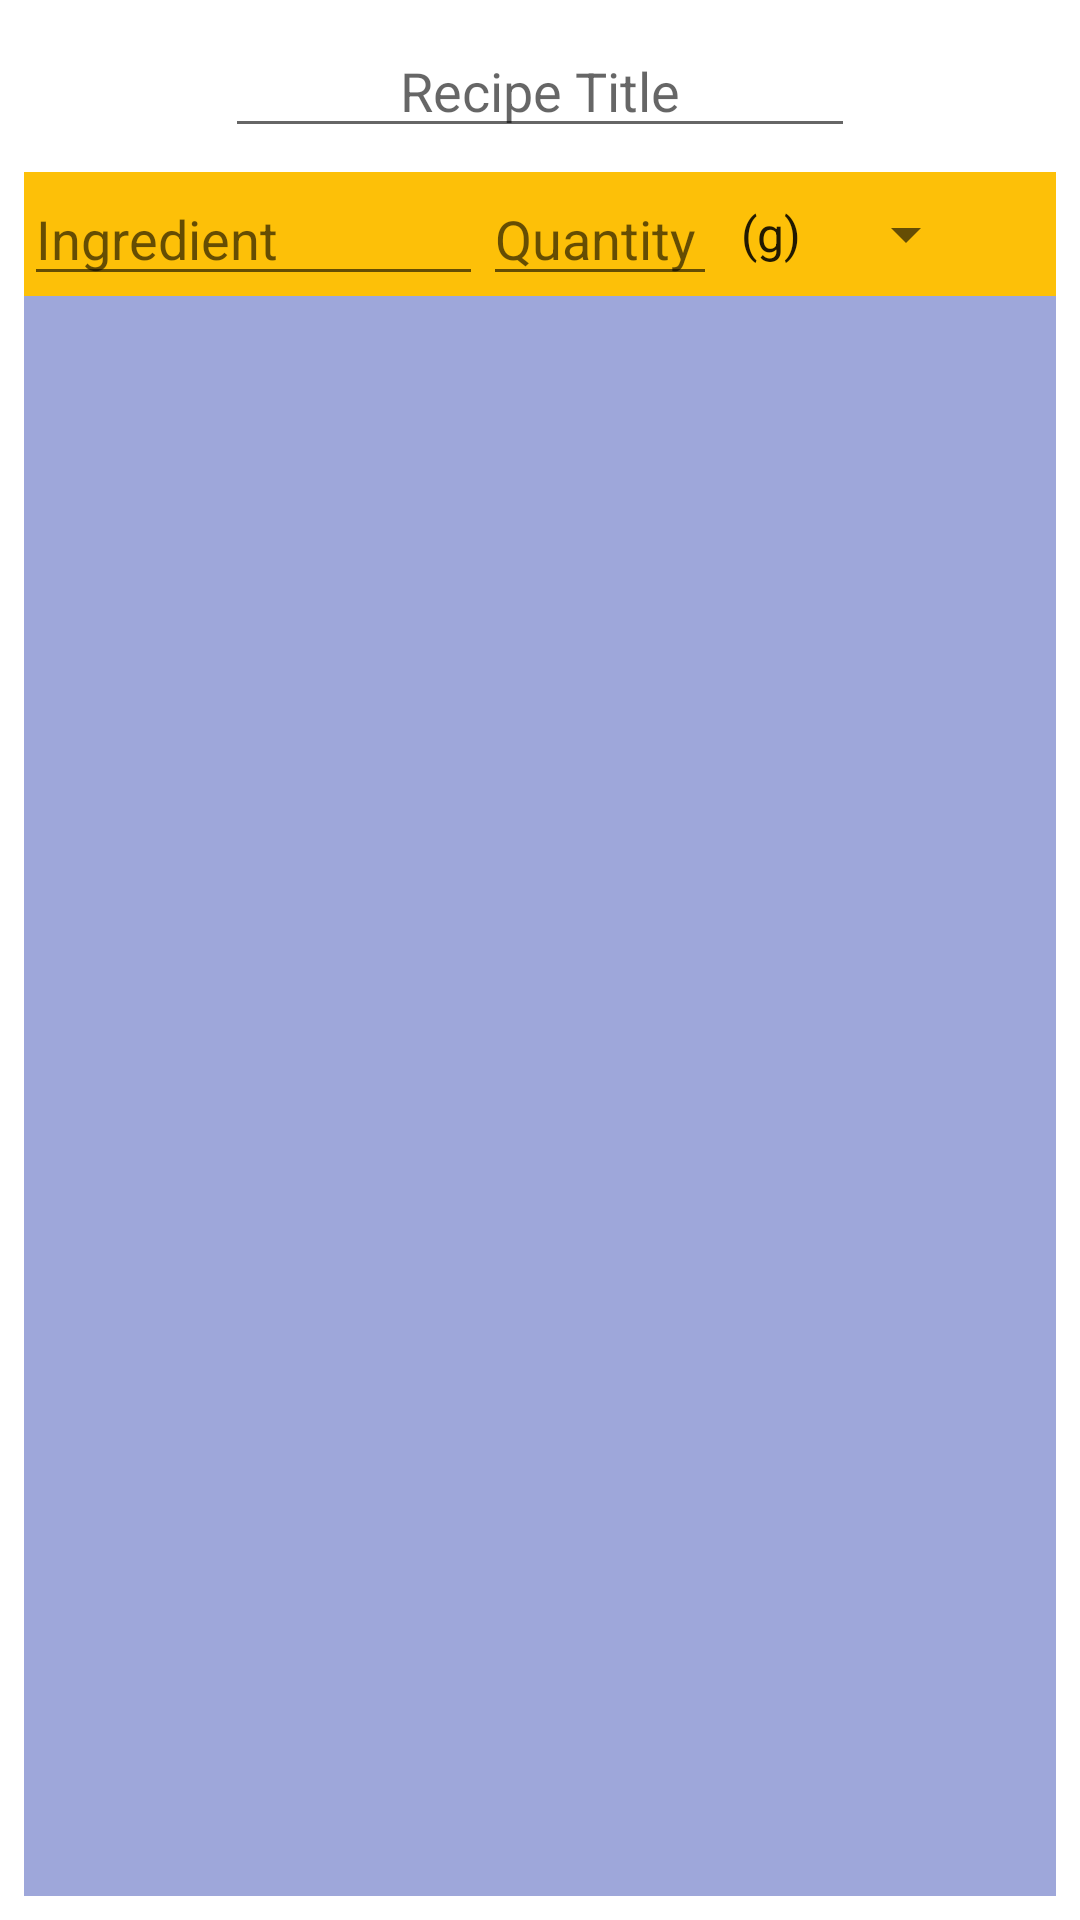

Write the Android layout XML for this screen, with the resource values it uses.
<!-- AndroidManifest.xml: application theme Theme.RecipeCalculator -->
<!-- res/layout/fragment3_layout.xml -->
<?xml version="1.0" encoding="utf-8"?>
<androidx.constraintlayout.widget.ConstraintLayout xmlns:android="http://schemas.android.com/apk/res/android"
    xmlns:app="http://schemas.android.com/apk/res-auto"
    android:layout_width="match_parent"
    android:layout_height="match_parent">

    <EditText
        android:id="@+id/txtRecipeTitle"
        android:layout_width="wrap_content"
        android:layout_height="wrap_content"
        android:layout_marginStart="8dp"
        android:layout_marginLeft="8dp"
        android:layout_marginTop="8dp"
        android:layout_marginEnd="8dp"
        android:layout_marginRight="8dp"
        android:ems="10"
        android:gravity="center|center_vertical"
        android:focusable="false"
        android:hint="@string/recipe_title"
        android:inputType="textPersonName"
        app:layout_constraintEnd_toEndOf="parent"
        app:layout_constraintStart_toStartOf="parent"
        app:layout_constraintTop_toTopOf="parent" />

    <ScrollView
        android:id="@+id/scrollView2"
        android:layout_width="match_parent"
        android:layout_height="0dp"
        android:layout_marginStart="8dp"
        android:layout_marginLeft="8dp"
        android:layout_marginTop="8dp"
        android:layout_marginEnd="8dp"
        android:layout_marginRight="8dp"
        android:layout_marginBottom="8dp"
        android:background="#803F51B5"
        app:layout_constraintBottom_toBottomOf="parent"
        app:layout_constraintEnd_toEndOf="parent"
        app:layout_constraintStart_toStartOf="parent"
        app:layout_constraintTop_toBottomOf="@+id/txtRecipeTitle">

        <TableLayout
            android:id="@+id/tableLayout"
            android:layout_width="match_parent"
            android:layout_height="wrap_content">

            <TableRow
                android:id="@+id/tableRowIngredient"
                android:layout_width="match_parent"
                android:layout_height="match_parent"
                android:background="@color/table_row_dark_yellow">

                <EditText
                    android:id="@+id/txtDefaultIngredient"
                    android:layout_width="153dp"
                    android:layout_height="wrap_content"
                    android:ems="10"
                    android:focusable="false"
                    android:hint="@string/new_ingredient"
                    android:inputType="textPersonName" />

                <EditText
                    android:id="@+id/txtDefaultQuantity"
                    android:layout_width="78dp"
                    android:layout_height="wrap_content"
                    android:ems="10"
                    android:focusable="false"
                    android:hint="@string/new_quantity"
                    android:inputType="numberDecimal" />

                <Spinner
                    android:id="@+id/spnDefaultUnits"
                    android:layout_width="87dp"
                    android:layout_height="match_parent"
                    android:entries="@array/Units"
                    android:paddingRight="0dp"
                    android:spinnerMode="dropdown" />

            </TableRow>
        </TableLayout>
    </ScrollView>
</androidx.constraintlayout.widget.ConstraintLayout>
<!-- resources referenced by this layout -->
<resources>
  <string-array name="Units">
          <item>(g)</item>
          <item>(oz)</item>
          <item>(ml)</item>
          <item>(cups)</item>
          <item>(tsp)</item>
          <item>(#)</item>
      </string-array>
  <color name="table_row_dark_yellow">#FDC008</color>
  <string name="new_ingredient">Ingredient</string>
  <string name="new_quantity">Quantity</string>
  <string name="recipe_title">Recipe Title</string>
  <style name="Theme.RecipeCalculator" parent="Theme.MaterialComponents.DayNight.DarkActionBar">
          
          <item name="colorPrimary">@color/purple_500</item>
          <item name="colorPrimaryVariant">@color/purple_700</item>
          <item name="colorOnPrimary">@color/white</item>
          
          <item name="colorSecondary">@color/teal_200</item>
          <item name="colorSecondaryVariant">@color/teal_700</item>
          <item name="colorOnSecondary">@color/black</item>
          
          <item name="android:statusBarColor" tools:targetApi="l">?attr/colorPrimaryVariant</item>
          
      </style>
  <color name="purple_500">#FF6200EE</color>
  <color name="purple_700">#FF3700B3</color>
  <color name="white">#FFFFFFFF</color>
  <color name="teal_200">#FF03DAC5</color>
  <color name="teal_700">#FF018786</color>
  <color name="black">#FF000000</color>
</resources>
